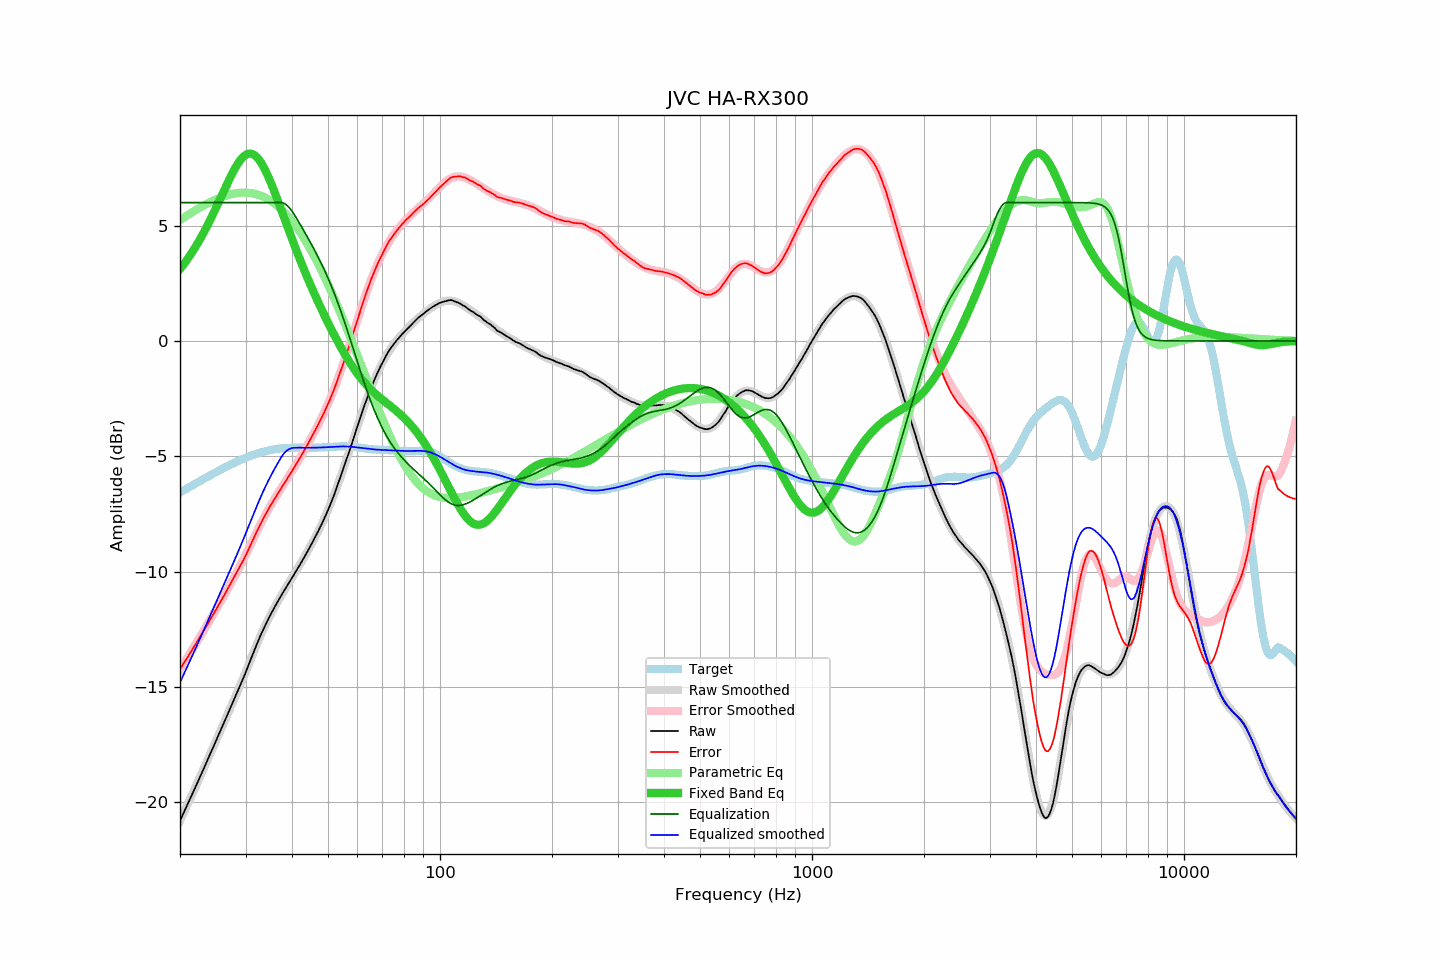

Data behind this chart, as committed beside it:
frequency, raw, error, smoothed, error_smoothed, equalization, parametric_eq, equalized_raw, equalized_smoothed, target
20.00, -20.81, -14.23, -20.81, -14.24, 6.00, 3.12, -14.81, -14.81, -6.57
20.20, -20.66, -14.13, -20.66, -14.13, 6.00, 3.20, -14.66, -14.66, -6.53
20.40, -20.51, -14.01, -20.51, -14.02, 6.00, 3.29, -14.51, -14.51, -6.49
20.61, -20.36, -13.91, -20.36, -13.91, 6.00, 3.39, -14.36, -14.36, -6.45
20.81, -20.21, -13.80, -20.21, -13.79, 6.00, 3.48, -14.21, -14.21, -6.41
21.02, -20.06, -13.69, -20.05, -13.68, 6.00, 3.58, -14.06, -14.05, -6.37
21.23, -19.90, -13.57, -19.90, -13.57, 6.00, 3.68, -13.90, -13.90, -6.33
21.44, -19.75, -13.46, -19.75, -13.46, 6.00, 3.79, -13.75, -13.75, -6.29
21.66, -19.60, -13.35, -19.60, -13.34, 6.00, 3.90, -13.60, -13.60, -6.25
21.87, -19.45, -13.23, -19.44, -13.23, 6.00, 4.01, -13.45, -13.44, -6.21
22.09, -19.29, -13.11, -19.29, -13.12, 6.00, 4.12, -13.29, -13.29, -6.17
22.31, -19.14, -13.00, -19.13, -13.00, 6.00, 4.24, -13.14, -13.13, -6.13
22.54, -18.98, -12.89, -18.98, -12.88, 6.00, 4.36, -12.98, -12.98, -6.09
22.76, -18.82, -12.76, -18.82, -12.77, 6.00, 4.48, -12.82, -12.82, -6.05
22.99, -18.67, -12.65, -18.67, -12.65, 6.00, 4.61, -12.67, -12.67, -6.01
23.22, -18.51, -12.53, -18.51, -12.53, 6.00, 4.73, -12.51, -12.51, -5.98
23.45, -18.35, -12.41, -18.35, -12.42, 6.00, 4.87, -12.35, -12.35, -5.94
23.69, -18.20, -12.30, -18.20, -12.30, 6.00, 5.00, -12.20, -12.20, -5.90
23.92, -18.04, -12.18, -18.04, -12.18, 6.00, 5.14, -12.04, -12.04, -5.86
24.16, -17.88, -12.06, -17.88, -12.06, 6.00, 5.28, -11.88, -11.88, -5.82
24.40, -17.72, -11.93, -17.72, -11.94, 6.00, 5.42, -11.72, -11.72, -5.78
24.65, -17.57, -11.83, -17.56, -11.82, 6.00, 5.57, -11.57, -11.56, -5.74
24.89, -17.41, -11.70, -17.41, -11.70, 6.00, 5.71, -11.41, -11.41, -5.71
25.14, -17.25, -11.58, -17.25, -11.58, 6.00, 5.86, -11.25, -11.25, -5.67
25.39, -17.09, -11.46, -17.09, -11.46, 6.00, 6.01, -11.09, -11.09, -5.63
25.65, -16.93, -11.34, -16.93, -11.33, 6.00, 6.16, -10.93, -10.93, -5.59
25.91, -16.77, -11.22, -16.77, -11.21, 6.00, 6.32, -10.77, -10.77, -5.56
26.16, -16.61, -11.09, -16.61, -11.09, 6.00, 6.47, -10.61, -10.61, -5.52
26.43, -16.45, -10.97, -16.45, -10.97, 6.00, 6.62, -10.45, -10.45, -5.48
26.69, -16.29, -10.84, -16.29, -10.84, 6.00, 6.77, -10.29, -10.29, -5.45
26.96, -16.13, -10.72, -16.13, -10.72, 6.00, 6.91, -10.13, -10.13, -5.41
27.23, -15.97, -10.59, -15.97, -10.59, 6.00, 7.06, -9.97, -9.97, -5.38
27.50, -15.81, -10.46, -15.81, -10.47, 6.00, 7.20, -9.81, -9.81, -5.35
27.77, -15.65, -10.33, -15.65, -10.34, 6.00, 7.33, -9.65, -9.65, -5.31
28.05, -15.49, -10.21, -15.49, -10.21, 6.00, 7.46, -9.49, -9.49, -5.28
28.33, -15.33, -10.08, -15.33, -10.08, 6.00, 7.58, -9.33, -9.33, -5.25
28.62, -15.17, -9.96, -15.17, -9.95, 6.00, 7.69, -9.17, -9.17, -5.22
28.90, -15.01, -9.82, -15.00, -9.82, 6.00, 7.79, -9.01, -9.00, -5.18
29.19, -14.84, -9.69, -14.84, -9.68, 6.00, 7.88, -8.84, -8.84, -5.15
29.48, -14.68, -9.55, -14.67, -9.54, 6.00, 7.96, -8.68, -8.67, -5.12
29.78, -14.52, -9.43, -14.50, -9.40, 6.00, 8.02, -8.52, -8.50, -5.09
30.08, -14.35, -9.29, -14.33, -9.26, 6.00, 8.07, -8.35, -8.33, -5.06
30.38, -14.17, -9.14, -14.16, -9.12, 6.00, 8.11, -8.17, -8.16, -5.03
30.68, -13.99, -8.98, -13.99, -8.97, 6.00, 8.12, -7.99, -7.99, -5.01
30.99, -13.81, -8.83, -13.81, -8.83, 6.00, 8.12, -7.81, -7.81, -4.98
31.30, -13.64, -8.69, -13.64, -8.68, 6.00, 8.11, -7.64, -7.64, -4.95
31.61, -13.46, -8.53, -13.47, -8.53, 6.00, 8.07, -7.46, -7.47, -4.93
31.93, -13.29, -8.39, -13.30, -8.39, 6.00, 8.02, -7.29, -7.30, -4.91
32.24, -13.12, -8.23, -13.13, -8.24, 6.00, 7.96, -7.12, -7.13, -4.88
32.57, -12.96, -8.10, -12.96, -8.10, 6.00, 7.88, -6.96, -6.96, -4.86
32.89, -12.79, -7.95, -12.80, -7.96, 6.00, 7.78, -6.79, -6.80, -4.84
33.22, -12.64, -7.82, -12.64, -7.82, 6.00, 7.67, -6.64, -6.64, -4.82
33.55, -12.48, -7.68, -12.49, -7.69, 6.00, 7.54, -6.48, -6.49, -4.80
33.89, -12.33, -7.55, -12.34, -7.56, 6.00, 7.41, -6.33, -6.34, -4.78
34.23, -12.19, -7.42, -12.19, -7.43, 6.00, 7.26, -6.19, -6.19, -4.77
34.57, -12.05, -7.30, -12.05, -7.30, 6.00, 7.11, -6.05, -6.05, -4.75
34.92, -11.91, -7.18, -11.92, -7.18, 6.00, 6.95, -5.91, -5.92, -4.73
35.27, -11.78, -7.06, -11.78, -7.06, 6.00, 6.78, -5.78, -5.78, -4.72
35.62, -11.66, -6.95, -11.65, -6.94, 6.00, 6.60, -5.66, -5.65, -4.71
35.97, -11.53, -6.83, -11.52, -6.83, 6.00, 6.42, -5.53, -5.52, -4.70
... 635 more rows
